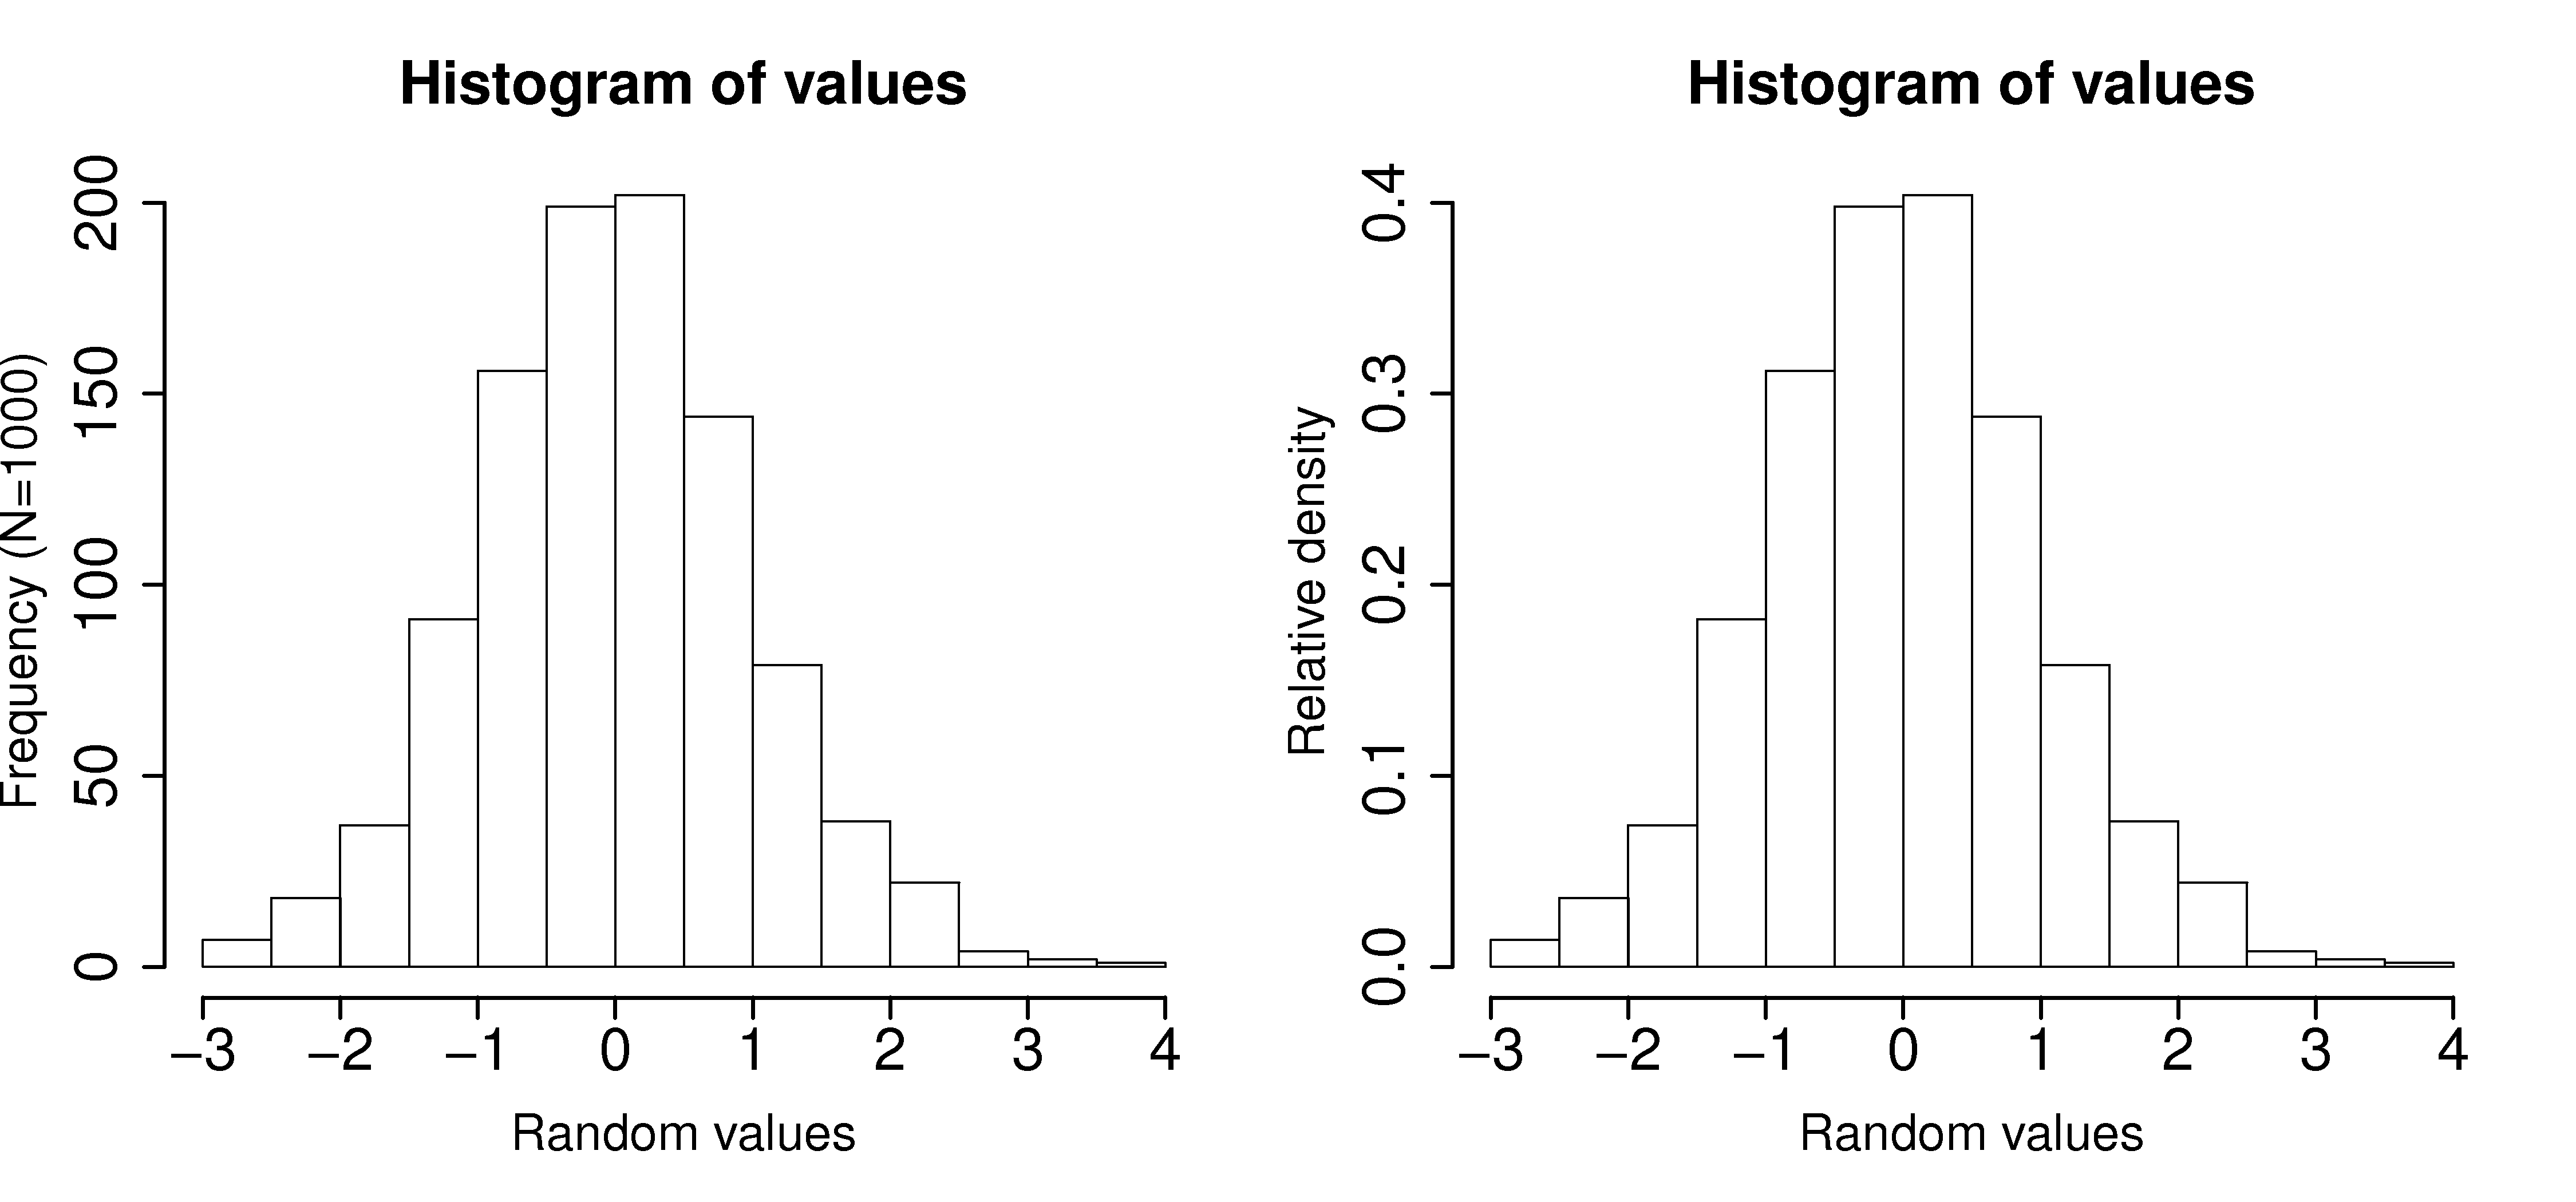

Here is the R script that generated this plot:
values = rnorm(1000)

bitmap('frequency-histogram.png', type="png256", res=300, width=15, pointsize=14)

m <- matrix(c(1,2), 1, 2)
layout(m)

hist(values, freq=TRUE,  xlab="Random values", cex.lab=1.5, cex.main=1.8, lwd=2, cex.sub=1.8, cex.axis=1.8, ylab="Frequency (N=1000)")
hist(values, freq=FALSE, xlab="Random values", cex.lab=1.5, cex.main=1.8, lwd=2, cex.sub=1.8, cex.axis=1.8, ylab="Relative density")

dev.off()
